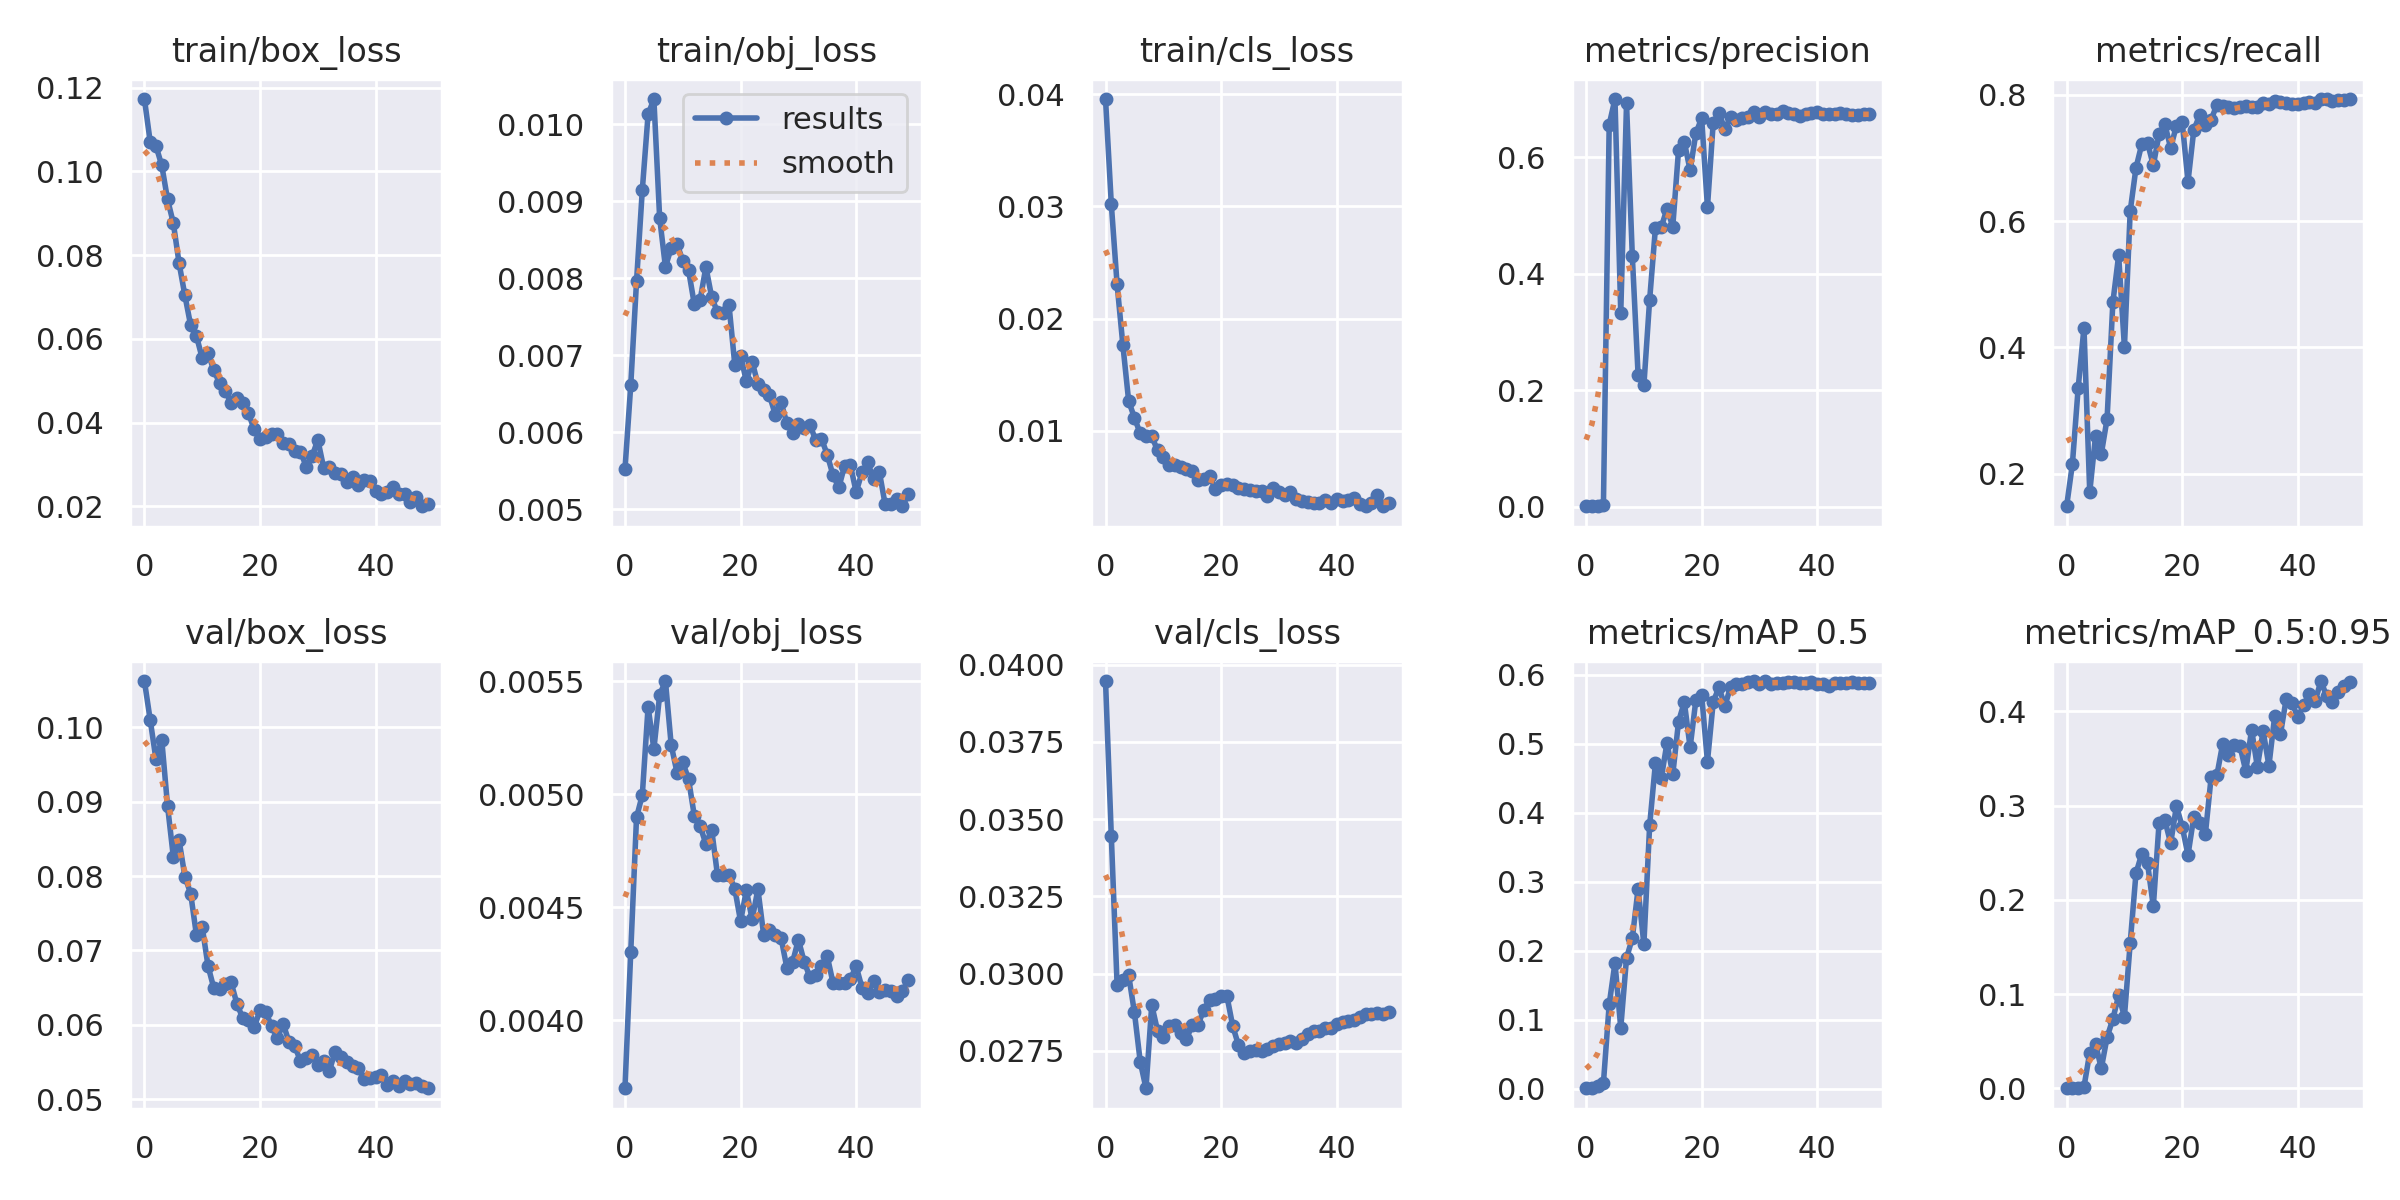

The table this chart was drawn from, first rows:
epoch, train/box_loss, train/obj_loss, train/cls_loss, metrics/precision, metrics/recall, metrics/mAP_0.5, metrics/mAP_0.5:0.95, val/box_loss, val/obj_loss, val/cls_loss, x/lr0, x/lr1, x/lr2
0, 0.1173, 0.00552, 0.03958, 0.000837, 0.1481, 0.0008654, 0.0002426, 0.1062, 0.003698, 0.03947, 0.0739, 0.0029, 0.0029
1, 0.1071, 0.006612, 0.03021, 0.001133, 0.2152, 0.001418, 0.0003541, 0.101, 0.004302, 0.03446, 0.04678, 0.005783, 0.005783
2, 0.1061, 0.007963, 0.02305, 0.001566, 0.3358, 0.003823, 0.0008769, 0.09568, 0.004898, 0.02965, 0.01955, 0.008548, 0.008548
3, 0.1014, 0.009151, 0.01765, 0.002186, 0.4309, 0.008246, 0.001635, 0.09831, 0.004997, 0.0298, 0.009406, 0.009406, 0.009406
4, 0.0933, 0.01013, 0.01266, 0.6559, 0.1705, 0.1224, 0.03797, 0.08944, 0.005388, 0.02995, 0.009406, 0.009406, 0.009406
5, 0.08767, 0.01033, 0.01115, 0.6997, 0.2591, 0.1825, 0.04717, 0.08259, 0.0052, 0.02875, 0.009208, 0.009208, 0.009208
6, 0.07804, 0.008786, 0.009769, 0.3327, 0.231, 0.08833, 0.02131, 0.08479, 0.005439, 0.02716, 0.00901, 0.00901, 0.00901
7, 0.0704, 0.008149, 0.009522, 0.6923, 0.2865, 0.1898, 0.05428, 0.07994, 0.005501, 0.02629, 0.008812, 0.008812, 0.008812
8, 0.06323, 0.008397, 0.009518, 0.4303, 0.4711, 0.2182, 0.07367, 0.07764, 0.005217, 0.02899, 0.008614, 0.008614, 0.008614
9, 0.0607, 0.008448, 0.008238, 0.2263, 0.5455, 0.2901, 0.09875, 0.07206, 0.005096, 0.02815, 0.008416, 0.008416, 0.008416
10, 0.05537, 0.008232, 0.007658, 0.2082, 0.4002, 0.2096, 0.07613, 0.07315, 0.005142, 0.02795, 0.008218, 0.008218, 0.008218
11, 0.05663, 0.008108, 0.006948, 0.3554, 0.6156, 0.382, 0.1543, 0.06793, 0.005067, 0.02829, 0.00802, 0.00802, 0.00802
12, 0.05249, 0.007662, 0.006914, 0.4784, 0.6842, 0.4724, 0.2281, 0.06495, 0.004904, 0.02836, 0.007822, 0.007822, 0.007822
13, 0.04946, 0.007721, 0.006758, 0.4797, 0.7216, 0.45, 0.2488, 0.06477, 0.00486, 0.02808, 0.007624, 0.007624, 0.007624
14, 0.0475, 0.008148, 0.00661, 0.5112, 0.7238, 0.5016, 0.2386, 0.06555, 0.004779, 0.02788, 0.007426, 0.007426, 0.007426
15, 0.04473, 0.007759, 0.00642, 0.4809, 0.688, 0.4558, 0.193, 0.0657, 0.004843, 0.02834, 0.007228, 0.007228, 0.007228
16, 0.04595, 0.007558, 0.005623, 0.6122, 0.7382, 0.5326, 0.282, 0.06283, 0.004643, 0.02834, 0.00703, 0.00703, 0.00703
17, 0.0447, 0.007547, 0.005716, 0.6258, 0.753, 0.5606, 0.2843, 0.06093, 0.004642, 0.02883, 0.006832, 0.006832, 0.006832
18, 0.04219, 0.007653, 0.005921, 0.5775, 0.7158, 0.4949, 0.26, 0.06063, 0.004644, 0.02914, 0.006634, 0.006634, 0.006634
19, 0.03839, 0.006879, 0.004833, 0.641, 0.7512, 0.5639, 0.2994, 0.05969, 0.004582, 0.02917, 0.006436, 0.006436, 0.006436
20, 0.03599, 0.006996, 0.005189, 0.6669, 0.7564, 0.5705, 0.2775, 0.06197, 0.004437, 0.02929, 0.006238, 0.006238, 0.006238
21, 0.03667, 0.006665, 0.005284, 0.5141, 0.6623, 0.4745, 0.2476, 0.0617, 0.004574, 0.02928, 0.00604, 0.00604, 0.00604
22, 0.03737, 0.006919, 0.005152, 0.6594, 0.7439, 0.561, 0.2879, 0.05984, 0.004446, 0.02831, 0.005842, 0.005842, 0.005842
23, 0.03733, 0.006626, 0.004906, 0.6755, 0.7674, 0.5823, 0.2816, 0.0582, 0.004579, 0.02769, 0.005644, 0.005644, 0.005644
24, 0.03509, 0.006553, 0.004807, 0.6481, 0.7519, 0.5547, 0.2694, 0.06016, 0.004377, 0.02744, 0.005446, 0.005446, 0.005446
25, 0.03488, 0.006481, 0.004685, 0.6685, 0.7606, 0.5826, 0.33, 0.05773, 0.004397, 0.0275, 0.005248, 0.005248, 0.005248
26, 0.03314, 0.006231, 0.004613, 0.6646, 0.7839, 0.5871, 0.3321, 0.05722, 0.004376, 0.02753, 0.00505, 0.00505, 0.00505
27, 0.0331, 0.006395, 0.004646, 0.6663, 0.7825, 0.5874, 0.3654, 0.05509, 0.004365, 0.02749, 0.004852, 0.004852, 0.004852
28, 0.02947, 0.006118, 0.004207, 0.6681, 0.7802, 0.5905, 0.354, 0.05555, 0.004233, 0.02756, 0.004654, 0.004654, 0.004654
29, 0.03194, 0.005987, 0.004884, 0.6771, 0.7786, 0.5909, 0.364, 0.05596, 0.004256, 0.02765, 0.004456, 0.004456, 0.004456
30, 0.03589, 0.00611, 0.004505, 0.6692, 0.7813, 0.5874, 0.3629, 0.05456, 0.004356, 0.02774, 0.004258, 0.004258, 0.004258
31, 0.02928, 0.006054, 0.004264, 0.678, 0.7814, 0.5913, 0.3365, 0.05518, 0.004259, 0.02776, 0.00406, 0.00406, 0.00406
32, 0.0295, 0.0061, 0.00453, 0.6737, 0.7805, 0.5876, 0.3806, 0.05383, 0.00419, 0.02784, 0.003862, 0.003862, 0.003862
33, 0.02801, 0.005896, 0.003911, 0.6735, 0.7809, 0.5879, 0.3409, 0.0564, 0.004202, 0.02776, 0.003664, 0.003664, 0.003664
34, 0.02776, 0.005918, 0.003746, 0.6786, 0.7868, 0.5889, 0.3789, 0.05567, 0.004241, 0.02788, 0.003466, 0.003466, 0.003466
35, 0.02579, 0.005708, 0.003674, 0.6756, 0.7851, 0.5894, 0.3422, 0.055, 0.004282, 0.02804, 0.003268, 0.003268, 0.003268
36, 0.02702, 0.005441, 0.00354, 0.6744, 0.7894, 0.59, 0.3948, 0.05443, 0.004164, 0.02815, 0.00307, 0.00307, 0.00307
37, 0.02508, 0.005283, 0.003537, 0.6711, 0.7882, 0.5884, 0.3758, 0.05414, 0.004163, 0.02814, 0.002872, 0.002872, 0.002872
38, 0.02621, 0.005566, 0.003814, 0.6741, 0.7872, 0.5887, 0.4134, 0.05276, 0.004164, 0.02824, 0.002674, 0.002674, 0.002674
39, 0.02605, 0.005573, 0.003514, 0.676, 0.7848, 0.5892, 0.4085, 0.05292, 0.004182, 0.02825, 0.002476, 0.002476, 0.002476
40, 0.02365, 0.005224, 0.003886, 0.678, 0.7852, 0.5873, 0.3939, 0.05303, 0.004238, 0.02836, 0.002278, 0.002278, 0.002278
41, 0.02292, 0.005478, 0.0037, 0.6746, 0.787, 0.5866, 0.4063, 0.05325, 0.004144, 0.02844, 0.00208, 0.00208, 0.00208
42, 0.02332, 0.005608, 0.003864, 0.6736, 0.7889, 0.5847, 0.4186, 0.05192, 0.004118, 0.02848, 0.001882, 0.001882, 0.001882
43, 0.02457, 0.005391, 0.004011, 0.6736, 0.787, 0.5887, 0.4109, 0.05241, 0.004171, 0.0285, 0.001684, 0.001684, 0.001684
44, 0.02305, 0.00549, 0.003477, 0.6753, 0.7932, 0.5888, 0.432, 0.05183, 0.004126, 0.02861, 0.001486, 0.001486, 0.001486
45, 0.023, 0.005069, 0.003265, 0.6747, 0.7928, 0.5887, 0.4157, 0.05242, 0.004132, 0.02871, 0.001288, 0.001288, 0.001288
46, 0.02116, 0.00507, 0.003536, 0.6725, 0.7909, 0.5892, 0.4098, 0.05202, 0.00413, 0.02869, 0.00109, 0.00109, 0.00109
47, 0.02217, 0.005137, 0.004228, 0.6721, 0.7917, 0.5879, 0.4209, 0.05221, 0.004105, 0.02871, 0.000892, 0.000892, 0.000892
48, 0.02003, 0.005039, 0.00329, 0.6737, 0.7923, 0.5878, 0.4271, 0.05176, 0.004128, 0.0287, 0.000694, 0.000694, 0.000694
49, 0.02068, 0.005195, 0.003564, 0.674, 0.7929, 0.5878, 0.4308, 0.05148, 0.004176, 0.02876, 0.000496, 0.000496, 0.000496
